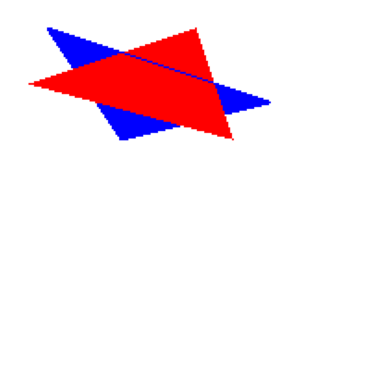

Write Python code to recreate this figure.
from matplotlib import pyplot as plt
import numpy as np
import math
# class Point(object):
#     def __init__(self, x, y, z):
#         self.x = x
#         self.y = y
#         self.z = z
#
#     def __str__(self):
#         return "{0} {1} {2}".format(self.x, self.y, self.z)
#
#     def __copy__(self):
#         return Point(self.x, self.y, self.z)
#
#
# def Bresenham(start, end):
#     array = []
#     steep = abs(end.y - start.y) > abs(end.x - start.x)
#     if steep:
#         start.x, start.y = start.y, start.x
#         end.x, end.y = end.y, end.x
#     if start.x > end.x:
#         start.x, end.x = end.x, start.x
#         start.y, end.y = end.y, start.y
#         start.z, end.z = end.z, start.z
#
#     dx, dy = end.x - start.x, abs(end.y - start.y)
#     dx2, dy2 = dx + dx, dy + dy
#     d = -dx
#
#     if start.y < end.y:
#         y_step = 1
#     else:
#         y_step = -1
#
#     x = start.x
#     y = start.y
#
#     count = end.x - x + 1
#     dz = (end.z - start.z) / count
#
#     for x in range(start.x, end.x + 1):
#         xp, yp = (y, x) if steep else (x, y)
#         array.append((xp, yp, start.z))
#         start.z += dz
#
#         if d > 0:
#             y += y_step
#             d -= dx2
#
#         d += dy2
#
#     return array

def Bresenham(x0, y0, z0, x1, y1, z1):
    array = []
    steep = abs(y1 - y0) > abs(x1 - x0)
    if steep:
        x0, y0 = y0, x0
        x1, y1 = y1, x1
    if x0 > x1:
        x0, x1 = x1, x0
        y0, y1 = y1, y0
        z0, z1 = z1, z0

    dx, dy = x1 - x0, abs(y1 - y0)
    dx2, dy2 = dx + dx, dy + dy
    d = -dx

    if y0 < y1:
        y_step = 1
    else:
        y_step = -1

    x = x0
    y = y0

    count = x1 - x + 1
    dz = (z1 - z0) / count

    for x in range(x0, x1 + 1):
        xp, yp = (y, x) if steep else (x, y)
        array.append((xp, yp, z0))
        z0 += dz

        if d > 0:
            y += y_step
            d -= dx2

        d += dy2

    return array


def HorizontalBresenham(x0, x1, y, z0, z1):
    x_range = range(x0, x1 + 1)
    dz = (z1 - z0) / len(x_range)
    points = [(x, y, z0 + dz * (x - x0)) for x in x_range]

    return points


def ZBuffer(vertexes, vp, buff, color):
    get_min_x_by_y = dict()
    get_max_x_by_y = dict()
    x_y_to_z = np.full((s, s), -math.inf)
    for i in range(len(vertexes)):
        points = Bresenham(vertexes[i][0], vertexes[i][1], vertexes[i][2], vertexes[(i+1)%3][0], vertexes[(i+1)%3][1], vertexes[(i+1)%3][2])

        for x, y, z in points:
            x_y_to_z[y][x] = z
            if z > buff[y][x]:
                vp[y][x] = color
                buff[y][x] = z
            get_max_x_by_y[y] = max(get_max_x_by_y.get(y, -1), x)
            get_min_x_by_y[y] = min(get_min_x_by_y.get(y, float('inf')), x)

    for y, min_x, max_x in zip(get_max_x_by_y.keys(), get_min_x_by_y.values(), get_max_x_by_y.values()):
        z0, z1 = x_y_to_z[y][min_x], x_y_to_z[y][max_x]
        points = HorizontalBresenham(min_x, max_x, y, z0, z1)

        for x, y, z in points:
            if z > buff[y][x]:
                vp[y][x] = color
                buff[y][x] = z


s = 200
bg_clr = (255, 255, 255)

vp = np.full((s, s, 3), bg_clr)
buff = np.full((s, s), -math.inf)

vertexes = [(20, 10, 0), (140, 50, 0), (60, 70, -2)]
ZBuffer(vertexes, vp, buff, (0, 0, 255))

vertexes = [(10, 40, 0), (100, 10, 0), (120, 70, 0)]
ZBuffer(vertexes, vp, buff, (255, 0, 0))

plt.axis('off')
plt.imshow(vp)
plt.show()